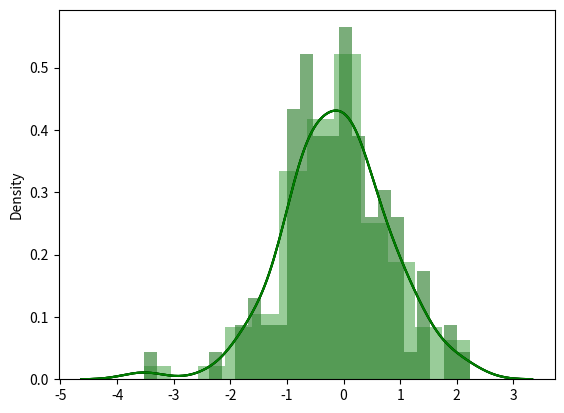

The script that saved this image:
# Combination of styles
import matplotlib.pyplot as pl
import numpy as np
import pandas as pd
import seaborn as sns

data1 = np.random.randn(100)

sns.distplot(data1, color='green')
pl.show()

sns.distplot(data1, color='green', rug=False, hist=False)
pl.show()

arg_curve = {'color': 'black', 'label': 'Curva'}
arg_histogram = {'color': 'grey', 'label': 'Histograma'}
sns.distplot(data1, bins=25, kde_kws=arg_curve, hist_kws=arg_histogram)
pl.show()

# Series
series = pd.Series(data1)
sns.distplot(series, bins=25, color='green')
pl.show()
